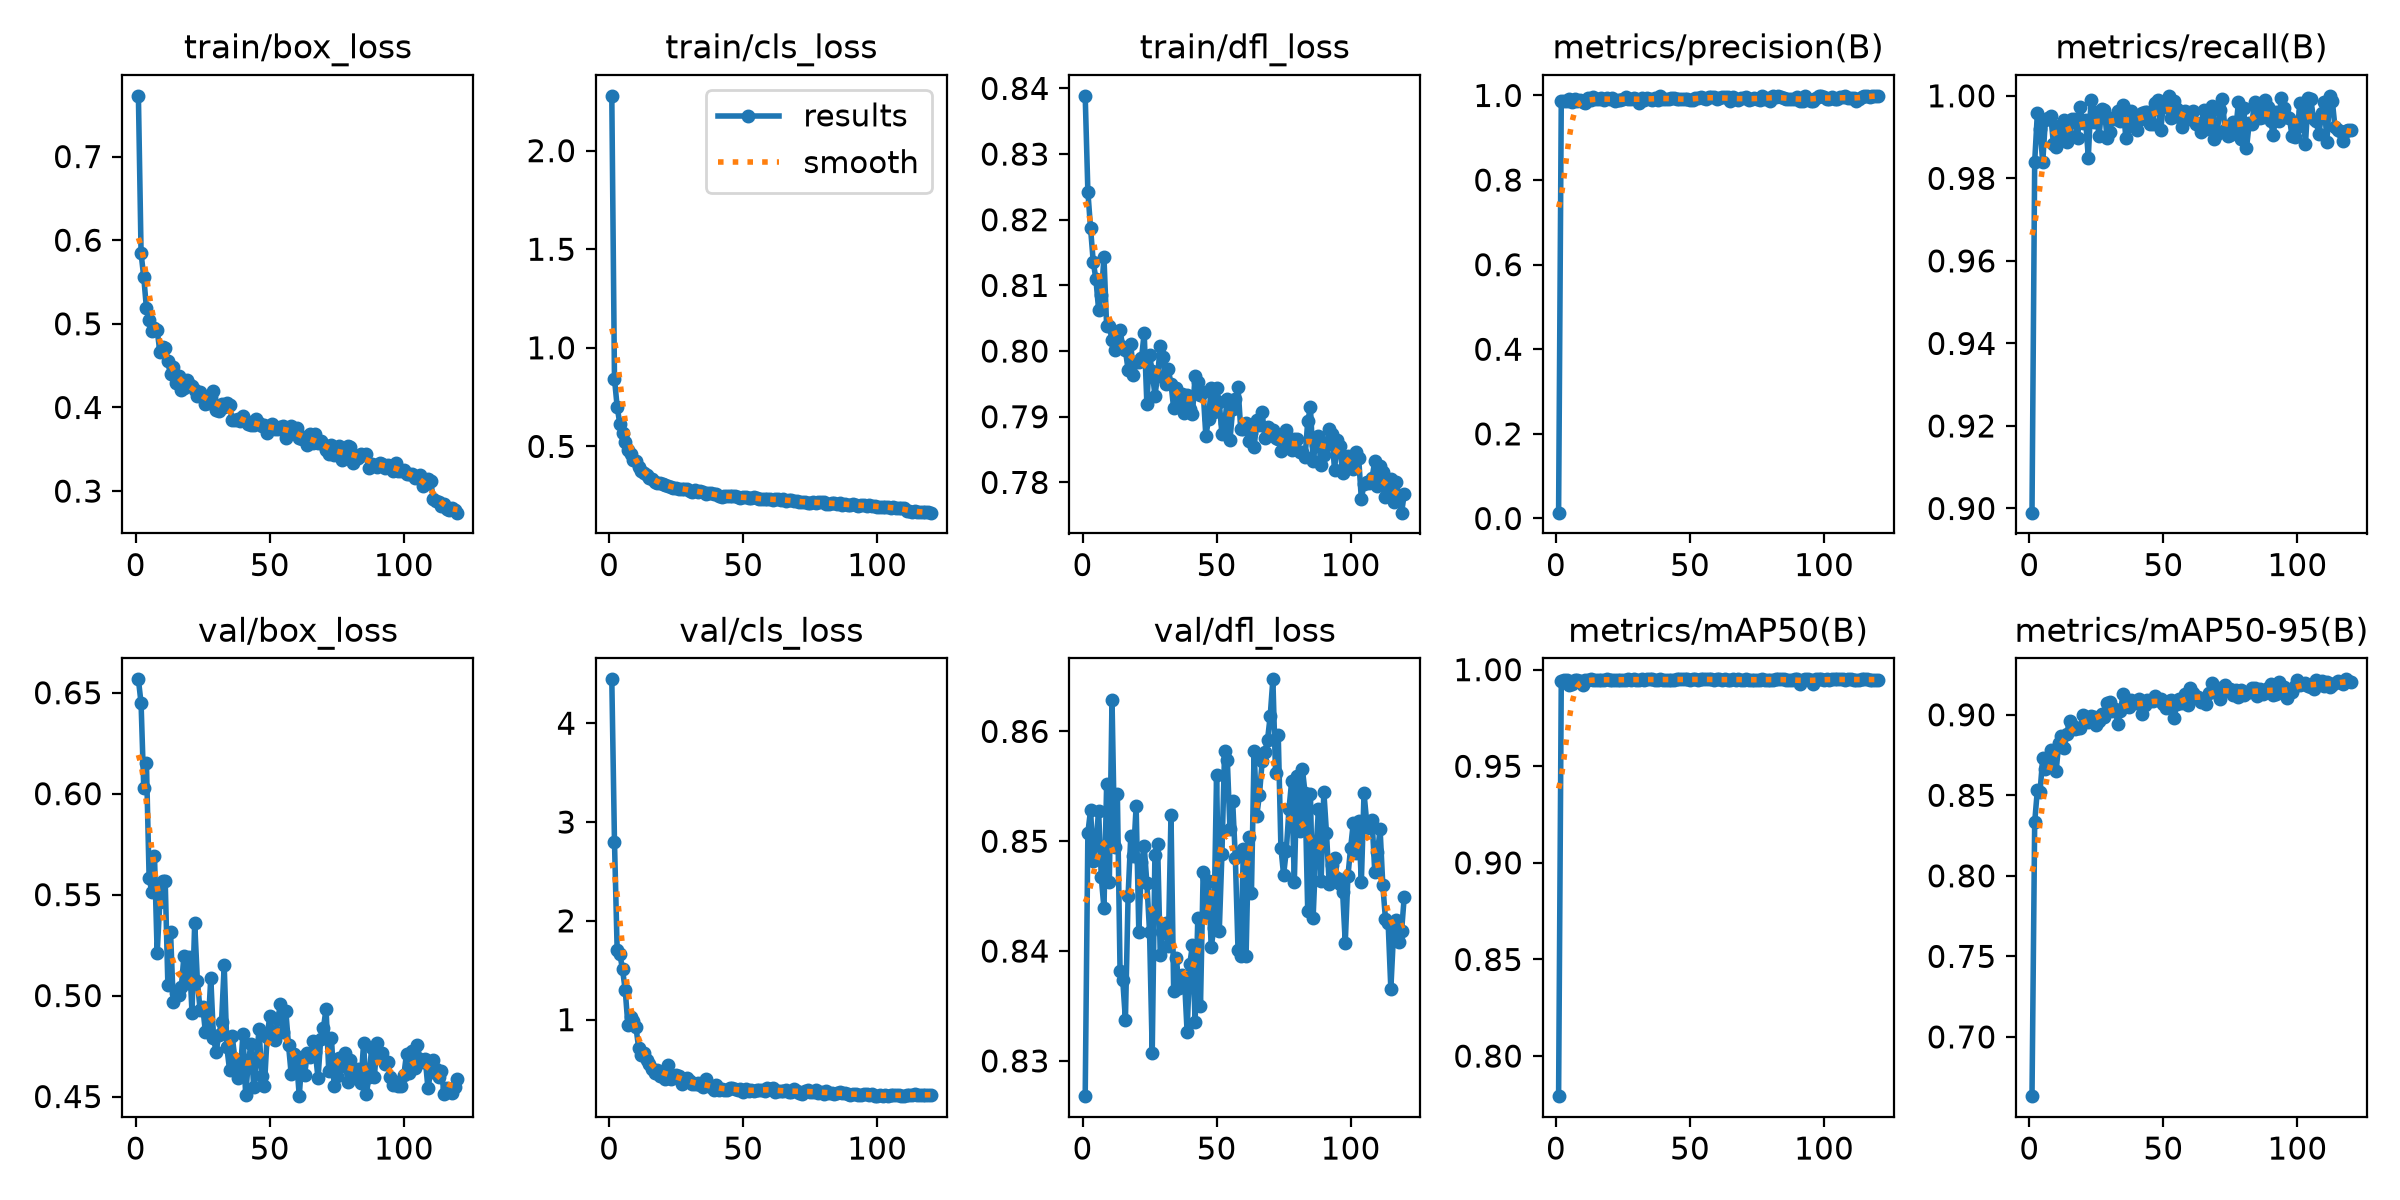

The file beside this chart, header and first rows:
epoch, time, train/box_loss, train/cls_loss, train/dfl_loss, metrics/precision(B), metrics/recall(B), metrics/mAP50(B), metrics/mAP50-95(B), val/box_loss, val/cls_loss, val/dfl_loss, lr/pg0, lr/pg1, lr/pg2
1, 5.6, 0.7726, 2.278, 0.8389, 0.01377, 0.899, 0.7793, 0.6632, 0.6566, 4.444, 0.8268, 0.0003281, 0.0003281, 0.0003281
2, 10.2, 0.5842, 0.8429, 0.8243, 0.9873, 0.984, 0.9944, 0.8332, 0.6447, 2.801, 0.8508, 0.000656, 0.000656, 0.000656
3, 14.73, 0.5559, 0.701, 0.8187, 0.987, 0.9958, 0.9946, 0.8533, 0.6027, 1.705, 0.8528, 0.0009784, 0.0009784, 0.0009784
4, 19.26, 0.5186, 0.6134, 0.8136, 0.9865, 0.9921, 0.9945, 0.8524, 0.615, 1.666, 0.8482, 0.0009752, 0.0009752, 0.0009752
5, 23.72, 0.5051, 0.5662, 0.8109, 0.9919, 0.9839, 0.992, 0.8729, 0.5583, 1.508, 0.8498, 0.000967, 0.000967, 0.000967
6, 28.25, 0.4918, 0.5202, 0.8063, 0.9852, 0.9942, 0.9927, 0.866, 0.5513, 1.302, 0.8528, 0.0009587, 0.0009587, 0.0009587
7, 32.82, 0.4948, 0.4799, 0.8085, 0.9907, 0.9947, 0.9949, 0.8688, 0.5691, 0.9469, 0.8467, 0.0009505, 0.0009505, 0.0009505
8, 40.24, 0.4927, 0.4621, 0.8143, 0.9862, 0.9952, 0.9948, 0.8782, 0.521, 1.032, 0.8439, 0.0009423, 0.0009423, 0.0009423
9, 47.6, 0.4663, 0.4331, 0.8038, 0.9884, 0.9884, 0.9942, 0.8771, 0.5465, 0.9882, 0.8552, 0.000934, 0.000934, 0.000934
10, 55.01, 0.4724, 0.4237, 0.8038, 0.9836, 0.9876, 0.9922, 0.8649, 0.5569, 0.9269, 0.8463, 0.0009258, 0.0009258, 0.0009258
11, 62.22, 0.4714, 0.3952, 0.8016, 0.9832, 0.9927, 0.9945, 0.8828, 0.5565, 0.7184, 0.8629, 0.0009175, 0.0009175, 0.0009175
12, 69.45, 0.4554, 0.3746, 0.8002, 0.9931, 0.9905, 0.9947, 0.8865, 0.505, 0.6414, 0.8495, 0.0009093, 0.0009093, 0.0009093
13, 76.86, 0.4395, 0.3635, 0.8015, 0.9881, 0.9941, 0.9949, 0.8793, 0.5312, 0.6675, 0.8543, 0.000901, 0.000901, 0.000901
14, 84.21, 0.4481, 0.3565, 0.8033, 0.9961, 0.9888, 0.9947, 0.8882, 0.4967, 0.5958, 0.8382, 0.0008927, 0.0008927, 0.0008927
15, 91.52, 0.4295, 0.3372, 0.8006, 0.9909, 0.9904, 0.9949, 0.8963, 0.5012, 0.5501, 0.8374, 0.0008845, 0.0008845, 0.0008845
16, 98.82, 0.4374, 0.3352, 0.8001, 0.9905, 0.9943, 0.9948, 0.8936, 0.5005, 0.4998, 0.8337, 0.0008762, 0.0008762, 0.0008762
17, 106.2, 0.4214, 0.3211, 0.7972, 0.9941, 0.9943, 0.9949, 0.8915, 0.5041, 0.463, 0.845, 0.000868, 0.000868, 0.000868
18, 113.5, 0.4237, 0.3166, 0.8011, 0.9892, 0.9898, 0.9945, 0.8918, 0.5198, 0.4874, 0.8505, 0.0008598, 0.0008598, 0.0008598
19, 120.9, 0.433, 0.3137, 0.7964, 0.9939, 0.9973, 0.9949, 0.892, 0.5063, 0.4341, 0.8486, 0.0008515, 0.0008515, 0.0008515
20, 128.3, 0.4286, 0.3098, 0.7984, 0.9904, 0.9934, 0.9948, 0.8996, 0.519, 0.4716, 0.8532, 0.0008433, 0.0008433, 0.0008433
21, 135.6, 0.4252, 0.3036, 0.7983, 0.9945, 0.9941, 0.9947, 0.8974, 0.4914, 0.3995, 0.8418, 0.000835, 0.000835, 0.000835
22, 142.8, 0.4211, 0.2972, 0.7989, 0.986, 0.985, 0.9946, 0.8957, 0.536, 0.5391, 0.8481, 0.0008268, 0.0008268, 0.0008268
23, 150.2, 0.414, 0.2964, 0.8028, 0.9893, 0.999, 0.9949, 0.8992, 0.5073, 0.4029, 0.8496, 0.0008185, 0.0008185, 0.0008185
24, 157.4, 0.4189, 0.291, 0.792, 0.9889, 0.9936, 0.9949, 0.8985, 0.493, 0.4247, 0.8462, 0.0008102, 0.0008102, 0.0008102
25, 164.6, 0.4122, 0.2885, 0.7994, 0.9909, 0.9962, 0.9947, 0.8934, 0.4945, 0.4426, 0.8418, 0.000802, 0.000802, 0.000802
26, 172, 0.4039, 0.2843, 0.7969, 0.9961, 0.9903, 0.9949, 0.8961, 0.4818, 0.4305, 0.8307, 0.0007937, 0.0007937, 0.0007937
27, 179.4, 0.405, 0.2848, 0.7932, 0.991, 0.9967, 0.9949, 0.9003, 0.484, 0.3488, 0.8488, 0.0007855, 0.0007855, 0.0007855
28, 186.6, 0.4127, 0.2841, 0.7962, 0.9907, 0.9966, 0.9949, 0.8987, 0.5088, 0.4019, 0.8498, 0.0007772, 0.0007772, 0.0007772
29, 193.8, 0.4201, 0.286, 0.8008, 0.9945, 0.9899, 0.9949, 0.9071, 0.479, 0.4054, 0.8397, 0.000769, 0.000769, 0.000769
30, 201.2, 0.3967, 0.2761, 0.799, 0.9923, 0.9912, 0.9949, 0.9082, 0.4721, 0.3804, 0.8417, 0.0007608, 0.0007608, 0.0007608
31, 208.5, 0.3958, 0.2706, 0.795, 0.9812, 0.9947, 0.9946, 0.9021, 0.4805, 0.3494, 0.8426, 0.0007525, 0.0007525, 0.0007525
32, 215.8, 0.4043, 0.2792, 0.7972, 0.995, 0.9945, 0.9949, 0.9039, 0.4867, 0.3483, 0.8405, 0.0007443, 0.0007443, 0.0007443
33, 223.1, 0.4003, 0.2705, 0.795, 0.989, 0.9963, 0.9948, 0.8945, 0.515, 0.3553, 0.8524, 0.000736, 0.000736, 0.000736
34, 230.5, 0.4051, 0.2716, 0.7913, 0.9944, 0.9939, 0.995, 0.9025, 0.4744, 0.3401, 0.8363, 0.0007277, 0.0007277, 0.0007277
35, 237.8, 0.4033, 0.2683, 0.7944, 0.9926, 0.9977, 0.995, 0.9128, 0.4631, 0.3159, 0.8394, 0.0007195, 0.0007195, 0.0007195
36, 245.2, 0.3847, 0.2576, 0.7927, 0.9904, 0.9898, 0.9949, 0.9056, 0.4798, 0.4005, 0.8366, 0.0007112, 0.0007112, 0.0007112
37, 252.4, 0.3853, 0.2616, 0.7934, 0.9933, 0.9928, 0.9949, 0.9049, 0.4686, 0.3372, 0.8378, 0.000703, 0.000703, 0.000703
38, 259.7, 0.3863, 0.2622, 0.7906, 0.989, 0.9962, 0.9948, 0.9089, 0.459, 0.3196, 0.8376, 0.0006947, 0.0006947, 0.0006947
39, 267, 0.384, 0.2575, 0.7933, 0.9986, 0.995, 0.995, 0.9071, 0.4617, 0.2916, 0.8327, 0.0006865, 0.0006865, 0.0006865
40, 274.3, 0.3903, 0.2564, 0.7912, 0.9922, 0.9916, 0.9949, 0.907, 0.4811, 0.336, 0.8388, 0.0006783, 0.0006783, 0.0006783
41, 281.6, 0.3839, 0.2509, 0.7904, 0.9922, 0.9941, 0.9948, 0.9096, 0.451, 0.2918, 0.8406, 0.00067, 0.00067, 0.00067
42, 288.9, 0.3802, 0.2449, 0.7963, 0.9917, 0.9958, 0.9949, 0.9008, 0.4669, 0.2969, 0.8335, 0.0006618, 0.0006618, 0.0006618
43, 296.2, 0.3793, 0.2461, 0.7954, 0.993, 0.9962, 0.9949, 0.906, 0.4762, 0.2922, 0.843, 0.0006535, 0.0006535, 0.0006535
44, 303.5, 0.379, 0.2462, 0.7933, 0.9935, 0.9962, 0.9949, 0.9094, 0.4549, 0.2883, 0.835, 0.0006452, 0.0006452, 0.0006452
45, 310.8, 0.3858, 0.248, 0.7938, 0.9915, 0.9931, 0.995, 0.9085, 0.4678, 0.3102, 0.8472, 0.000637, 0.000637, 0.000637
46, 318.1, 0.382, 0.249, 0.7871, 0.9917, 0.9932, 0.9949, 0.9084, 0.4834, 0.3039, 0.8433, 0.0006287, 0.0006287, 0.0006287
47, 325.3, 0.3775, 0.2459, 0.7896, 0.9907, 0.9983, 0.9949, 0.9115, 0.4601, 0.2968, 0.8463, 0.0006205, 0.0006205, 0.0006205
48, 332.6, 0.3792, 0.2446, 0.7944, 0.991, 0.999, 0.9949, 0.9094, 0.4551, 0.2843, 0.8404, 0.0006122, 0.0006122, 0.0006122
49, 340, 0.3699, 0.2362, 0.7907, 0.9908, 0.9917, 0.9949, 0.9098, 0.4795, 0.297, 0.8421, 0.000604, 0.000604, 0.000604
50, 347.3, 0.376, 0.2434, 0.7943, 0.9887, 0.9978, 0.9949, 0.9066, 0.4899, 0.2711, 0.856, 0.0005958, 0.0005958, 0.0005958
51, 354.7, 0.3799, 0.2427, 0.7922, 0.9894, 0.9974, 0.9949, 0.904, 0.4817, 0.2962, 0.8418, 0.0005875, 0.0005875, 0.0005875
52, 362, 0.3744, 0.24, 0.7874, 0.9929, 1, 0.995, 0.9084, 0.478, 0.2747, 0.8489, 0.0005793, 0.0005793, 0.0005793
53, 369.3, 0.3746, 0.2374, 0.789, 0.9947, 0.9945, 0.9949, 0.9094, 0.4885, 0.2905, 0.8582, 0.000571, 0.000571, 0.000571
54, 376.7, 0.3767, 0.2411, 0.7926, 0.9969, 0.9987, 0.995, 0.8981, 0.4959, 0.2734, 0.8574, 0.0005627, 0.0005627, 0.0005627
55, 383.9, 0.3775, 0.2365, 0.7865, 0.9944, 0.9968, 0.995, 0.9064, 0.4818, 0.2879, 0.8511, 0.0005545, 0.0005545, 0.0005545
56, 391.3, 0.3638, 0.2314, 0.7911, 0.9919, 0.9949, 0.9949, 0.9097, 0.4922, 0.2874, 0.8537, 0.0005462, 0.0005462, 0.0005462
57, 398.7, 0.3745, 0.2324, 0.7927, 0.9965, 0.9925, 0.9949, 0.9072, 0.4754, 0.2874, 0.8485, 0.000538, 0.000538, 0.000538
58, 406.1, 0.3781, 0.2342, 0.7945, 0.9952, 0.9964, 0.995, 0.9131, 0.4609, 0.2834, 0.8401, 0.0005297, 0.0005297, 0.0005297
59, 413.5, 0.3696, 0.2321, 0.7882, 0.9958, 0.9944, 0.9948, 0.9058, 0.4711, 0.3071, 0.8396, 0.0005215, 0.0005215, 0.0005215
60, 420.8, 0.376, 0.2331, 0.7882, 0.9918, 0.9955, 0.995, 0.9165, 0.4679, 0.2992, 0.8493, 0.0005133, 0.0005133, 0.0005133
... 60 more rows
